Run: headless pygame with SDL's dummy video driver; simulated clock (each Clock.tick advances the game by its frame time, no real sleeping); random seed 0; keys injected as events and as key.get_pressed() state; mouse plan: one left click at the window centre at the start of phase 2, then a move to the lower-right quarter at the start of phase 3.
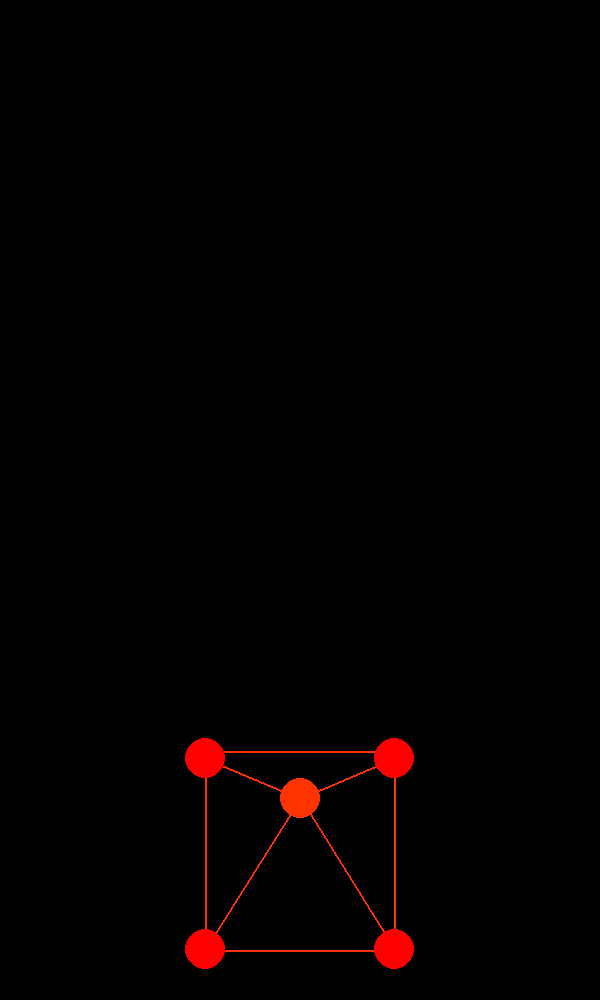
Frame 1 of 4 · flips 1–60 · no input
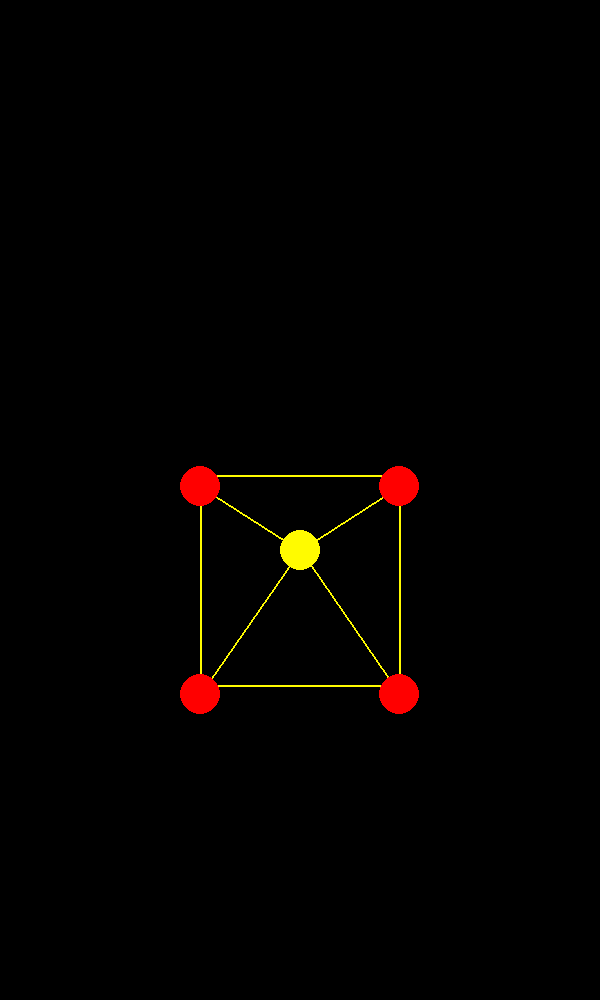
Frame 2 of 4 · flips 61–180 · clicked the window centre · tapped SPACE, RETURN · held RIGHT (→), D
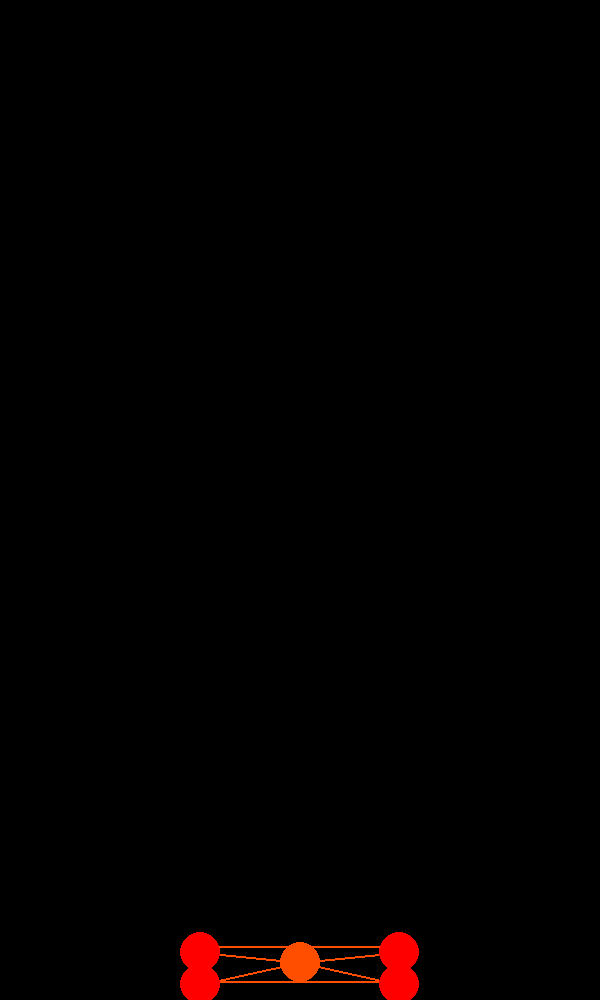
Frame 3 of 4 · flips 181–300 · moved the mouse to the lower-right quarter · held DOWN (↓), S
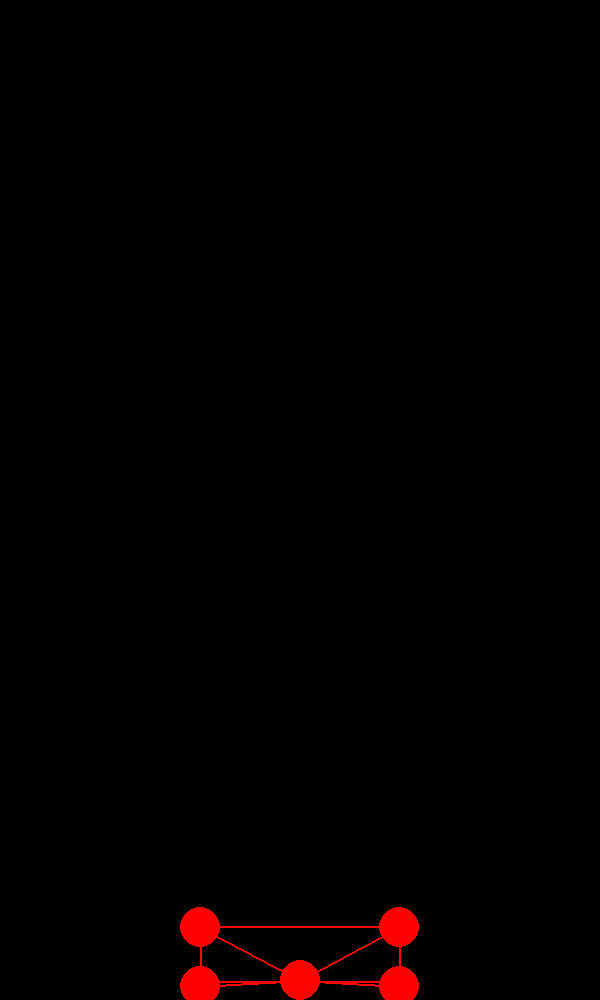
Frame 4 of 4 · flips 301–420 · held LEFT (←), A, UP (↑), W

The pygame program that drew these frames:

import pygame
import sys
import colorsys
import random
import math

# Initialize Pygame
pygame.init()

# Set up the display
screen_width, screen_height = 600, 1000
screen = pygame.display.set_mode((screen_width, screen_height))
pygame.display.set_caption("Springy Rectangular Softbody")

# Colors
WHITE = (255, 255, 255)
BLUE = (0, 0, 255)
RED = (255, 0, 0)
GREEN = (0,255,0)
BLACK = (0,0,0)

Background_color = BLACK
LineColor = WHITE

k,kx = 1,1 #Border Offset Multiplier

# Controls
following_mouse = True


class Circle: #It acts like the vertex of the softbody

    def __init__(self, x, y, vx, vy, color, radius):
        self.x, self.y = x, y
        self.vx, self.vy = vx, vy
        self.color = color
        self.radius = radius


# Circle instances for drawing the simple square softbody
circle = Circle(screen_width // 2, screen_height // 2, 0, 0, BLUE, 20) #acts like the center of the shape the next are the four vertices of the square
circle2 = Circle(screen_width // 2, screen_height // 2, 0, 0, RED, 20)
circle3 = Circle(screen_width // 2, screen_height // 2, 0, 0, RED, 20)
circle4 = Circle(screen_width // 2, screen_height // 2, 0, 0, RED, 20)
circle5 = Circle(screen_width // 2, screen_height // 2, 0, 0, RED, 20)

spring_constant = 0.05  # stiffness of the spring
damping_factor = 0.08 # damping
COR_Main = 0.8  # coefficient of restitution
GravConst = 0.6 # gravitational constant

def spring_motion(position, velocity, target, spring_constant, damping_factor): #,grav=False #(the grav is from an earlier attempt to implement gravity, kept just for reference)
    displacement = target - position
    spring_force = spring_constant * displacement
    damping_force = velocity * damping_factor
    acceleration = spring_force - damping_force
    velocity += acceleration
    position += velocity
    return position, velocity


# Main game loop
running = True
rand = 0 #for generating random number
while running:
    for event in pygame.event.get():
        if event.type == pygame.QUIT:
            running = False
        elif event.type == pygame.KEYDOWN:
            if (
                event.key == pygame.K_SPACE
            ):  # can be used to stop and start the simulation, not implemented yet
                # following_mouse = not following_mouse
                pass
    rand = random.random()
    right_mouse_pressed = pygame.mouse.get_pressed()[0]
    mouse_x, mouse_y = pygame.mouse.get_pos()
    print(circle.x, "-", circle.y, ":", circle.vx, "-", circle.vy) #printing the values of the centeral circle
    
    def reset():
        c.vx = 0
        c.vy = 0
            
    for c in [circle5, circle2, circle3, circle4, circle]:
        COR = COR_Main
        if  c == circle:
            COR = 0.8*COR_Main # workaround to make the central circle less bouncy, i will work on making a version without the central circle, possible??
        #for setting the velocity to zero if very small to prevent microjumps
        if abs(c.vx) < 0.2:
            c.vx = 0
        if abs(c.vy) < 0.2:
            c.vy = 0
        #border collision detection, have to write a seperate collision detection system for when two entities collide
        if c.x < c.radius*k*kx:
            c.x = c.radius*k*kx
            c.vx *= -COR
        elif c.x > screen_width - c.radius*k*kx:
            c.x = screen_width - c.radius*k*kx
            c.vx *= -COR
        if c.y < c.radius*k:
            c.y = c.radius*k
            c.vy *= -COR
        elif c.y > screen_height - c.radius*k:
            c.y = screen_height - c.radius*k
            c.vy *= -COR
            
    if right_mouse_pressed: #for moving the central vertex when mouse is pressed
        rand = random.random()
        circle.x, circle.vx = spring_motion(
            circle.x, circle.vx, mouse_x, spring_constant, damping_factor
        )
        circle.y, circle.vy = spring_motion(
            circle.y, circle.vy, mouse_y, spring_constant, damping_factor
        )
    else: # only gravity will affect
        circle.vy += GravConst #calculation of gravity
        circle.x += circle.vx
        circle.y += circle.vy
    
    #applying the spring motion to all the shapes, square drawn by offsetting the vertices by some pixel from the central pixel
    circle2.x, circle2.vx = spring_motion(
        circle2.x, circle2.vx, circle.x - 100, spring_constant, damping_factor
    )
    circle2.y, circle2.vy = spring_motion(
        circle2.y, circle2.vy, circle.y - 100, spring_constant, damping_factor
    )

    circle3.x, circle3.vx = spring_motion(
        circle3.x, circle3.vx, circle.x + 100, spring_constant, damping_factor
    )
    circle3.y, circle3.vy = spring_motion(
        circle3.y, circle3.vy, circle.y - 100, spring_constant, damping_factor
    )

    circle4.x, circle4.vx = spring_motion(
        circle4.x, circle4.vx, circle.x - 100, spring_constant, damping_factor
    )
    circle4.y, circle4.vy = spring_motion(
        circle4.y, circle4.vy, circle.y + 100, spring_constant, damping_factor
    )

    circle5.x, circle5.vx = spring_motion(
        circle5.x, circle5.vx, circle.x + 100, spring_constant, damping_factor
    )
    circle5.y, circle5.vy = spring_motion(
        circle5.y, circle5.vy, circle.y + 100, spring_constant, damping_factor
    )



    screen.fill(Background_color)
    
    #for the color changing effect with velocity
    h = abs(circle.vy/100)
    h = h%1
    l,s=0.5,1
    r, g, b = colorsys.hls_to_rgb(h, l, s)
    VelocityColor  = (int(r * 255), int(g * 255), int(b * 255))
    
    for c1, c2 in zip(
        [circle5, circle2, circle3, circle4], [circle3, circle4, circle2, circle5]
    ):
        pygame.draw.line(screen, VelocityColor, (c1.x, c1.y), (c2.x, c2.y), 2) #drawing the edges of the square

    for c1 in [circle5, circle2, circle3, circle4]:
        c1.vy += GravConst*4
        c1.y += c1.vy
        pygame.draw.line(screen, VelocityColor, (c1.x, c1.y), (circle.x, circle.y), 2) #drawing the lines from the central to the vertices
        
    pygame.draw.circle(screen, VelocityColor, (circle.x, circle.y), circle.radius)
    pygame.draw.circle(screen, circle2.color, (circle2.x, circle2.y), circle.radius)
    pygame.draw.circle(screen, circle3.color, (circle3.x, circle3.y), circle.radius)
    pygame.draw.circle(screen, circle4.color, (circle4.x, circle4.y), circle.radius)
    pygame.draw.circle(screen, circle5.color, (circle5.x, circle5.y), circle.radius)

    pygame.display.flip()
    pygame.time.Clock().tick(60)

pygame.quit()
sys.exit()
